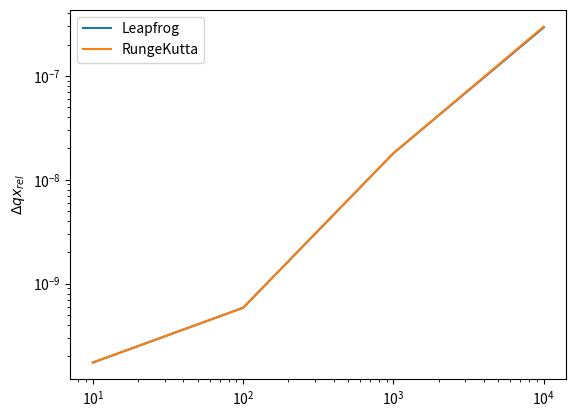

Python code for this plot:
from matplotlib import pyplot as plt

errors = [
 [1.73042097e-10, 5.83455136e-10, 1.79790316e-08, 2.92655127e-07],
 [1.73127827e-10, 5.83644064e-10, 1.79940539e-08, 2.98756131e-07]]

timesteps = [10,100,1000,10000]
plt.plot(timesteps,errors[0])
plt.plot(timesteps,errors[1])
plt.legend(["Leapfrog", "RungeKutta"])
plt.yscale("log")
plt.xscale("log")
plt.ylabel("$\Delta qx_{rel}$")
plt.show()